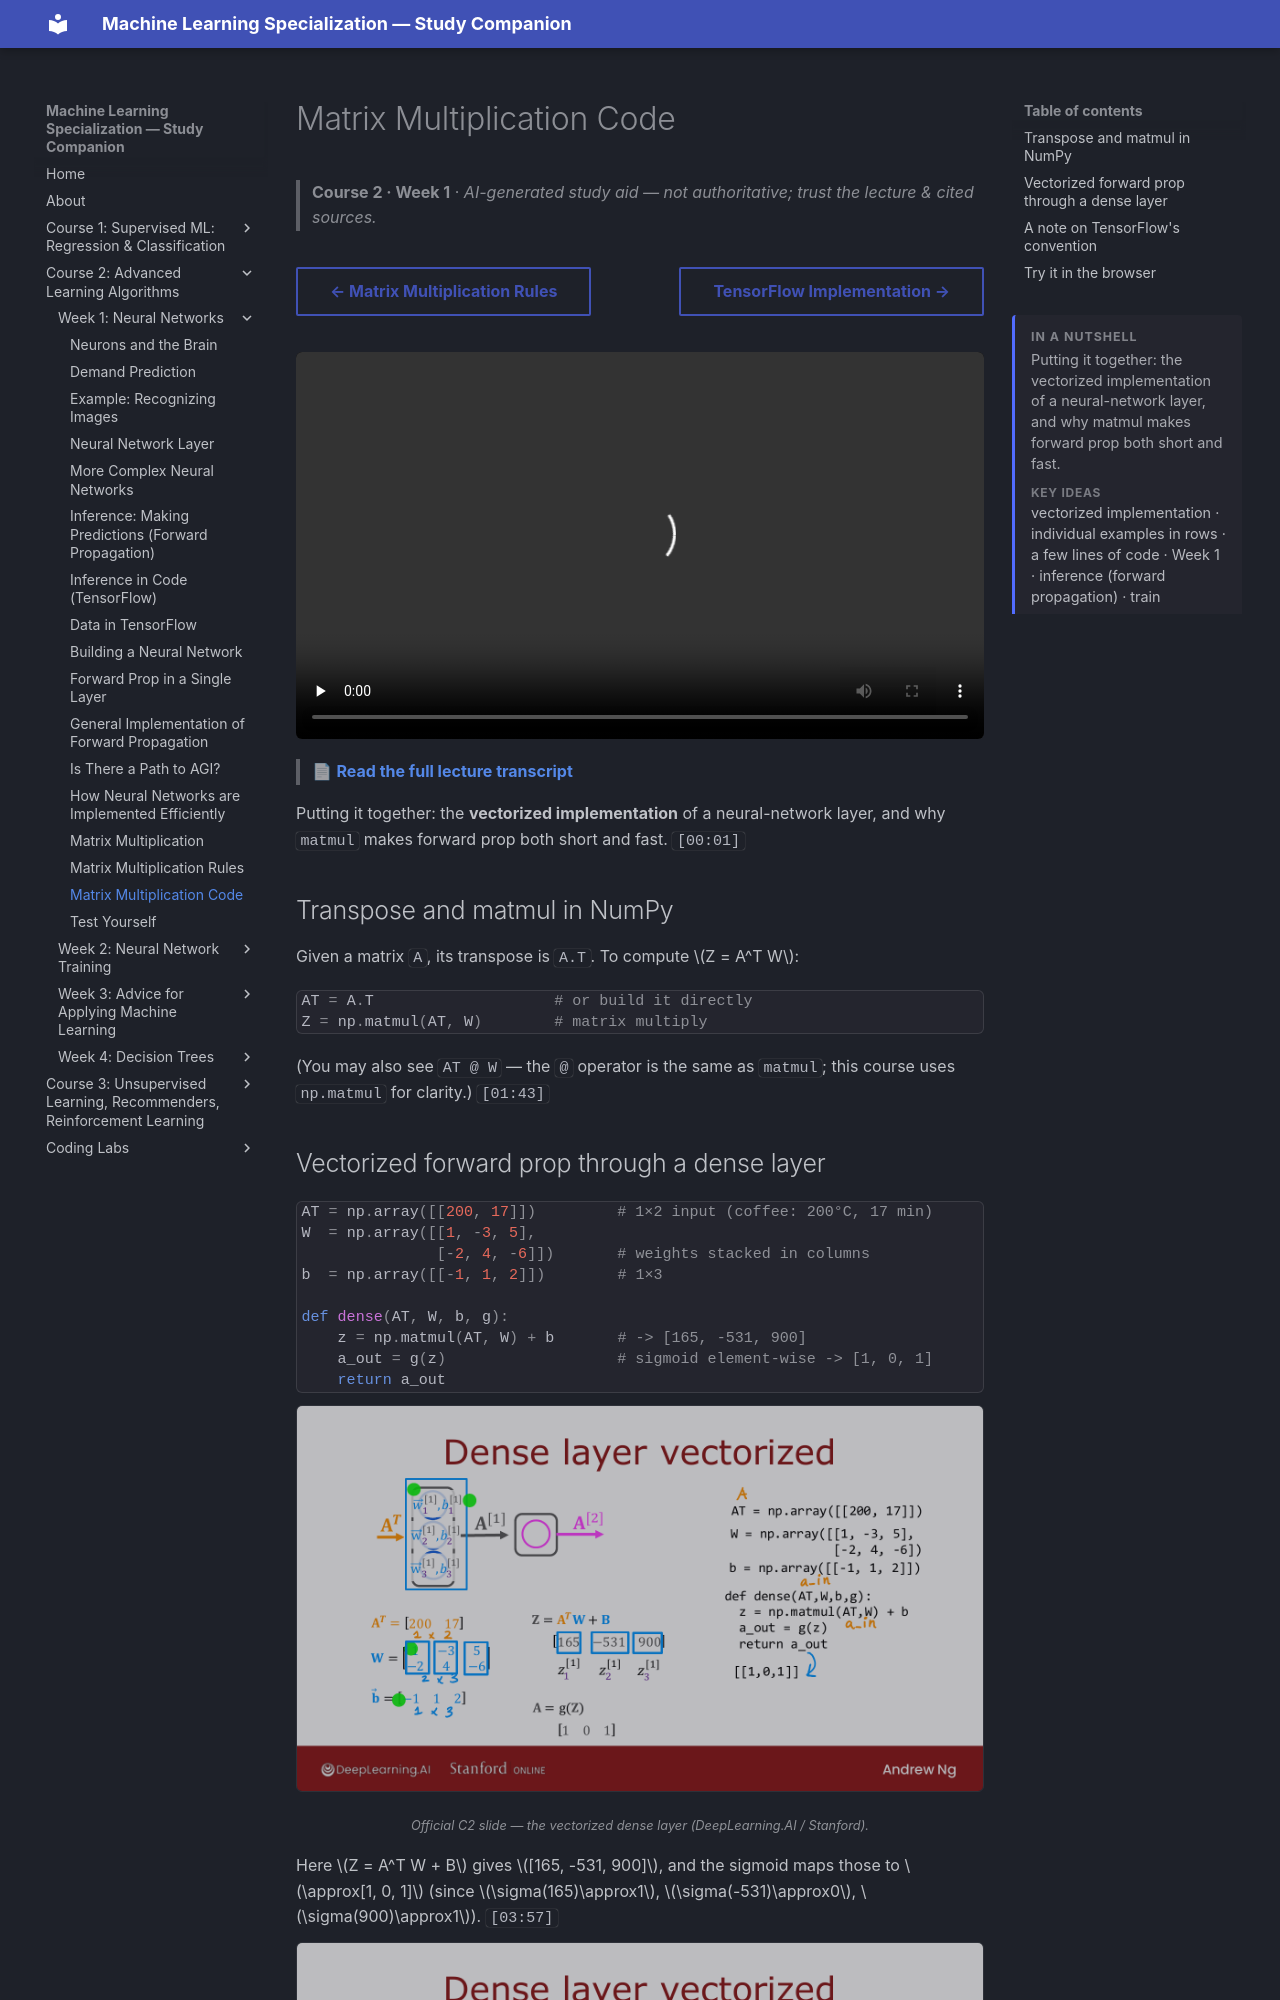

repository: pcpuwu/ml-spec-wiki · page: course-2/week-1/matrix-multiplication-code/index.html · generator: mkdocs

---
summary: '<p>Putting it together: the vectorized implementation of a neural-network layer, and why matmul makes forward prop both short and fast.</p><span class="toc-summary__sub">Key ideas</span><p class="toc-summary__chips">vectorized implementation · individual examples in rows · a few lines of code · Week 1 · inference (forward propagation) · train</p>'
---
# Matrix Multiplication Code

> **Course 2 · Week 1** · _AI-generated study aid — not authoritative; trust the lecture & cited sources._

<div class="ep-nav" markdown>

[← Matrix Multiplication Rules](../../course-2/week-1/matrix-multiplication-rules.md){ .md-button }

[TensorFlow Implementation →](../../course-2/week-2/tensorflow-implementation.md){ .md-button }

</div>

<div class="video-wrap"><video controls preload="none" playsinline src="https://dyckms5inbsqq.cloudfront.net/dlai/advanced-learning-algorithms/W1/L17-C2W1L06S04-matrix-multiplication/lc-advanced-learning-algorithms-W1-L17-C2W1L06S04-matrix-multiplication-master_360p.mp4?v=1752484662">Your browser can't play this video — <a href="https://dyckms5inbsqq.cloudfront.net/dlai/advanced-learning-algorithms/W1/L17-C2W1L06S04-matrix-multiplication/lc-advanced-learning-algorithms-W1-L17-C2W1L06S04-matrix-multiplication-master_360p.mp4?v=1752484662">download the lecture</a>.</video></div>

> 📄 **[Read the full lecture transcript](matrix-multiplication-code-transcript.md)**

Putting it together: the **vectorized implementation** of a neural-network layer, and why
`matmul` makes forward prop both short and fast. `[00:01]`

## Transpose and matmul in NumPy

Given a matrix `A`, its transpose is `A.T`. To compute $Z = A^T W$:

```python
AT = A.T                    # or build it directly
Z = np.matmul(AT, W)        # matrix multiply
```

(You may also see `AT @ W` — the `@` operator is the same as `matmul`; this course uses
`np.matmul` for clarity.) `[01:43]`
